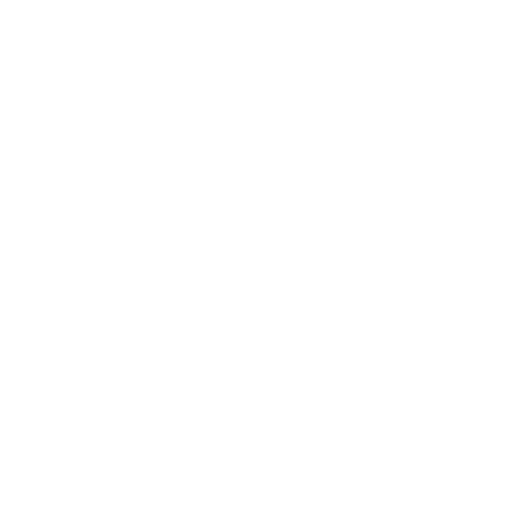
t = 0.00 s
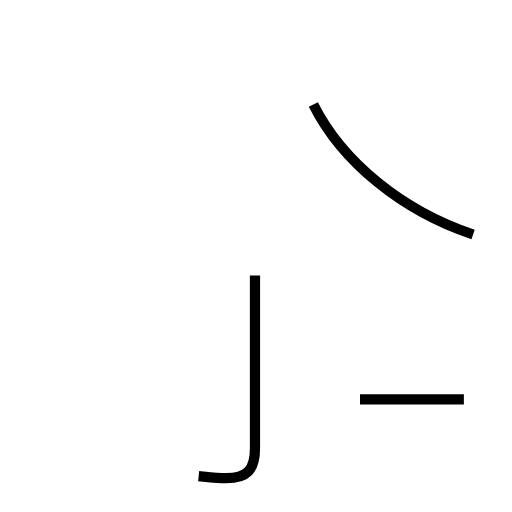
t = 1.65 s
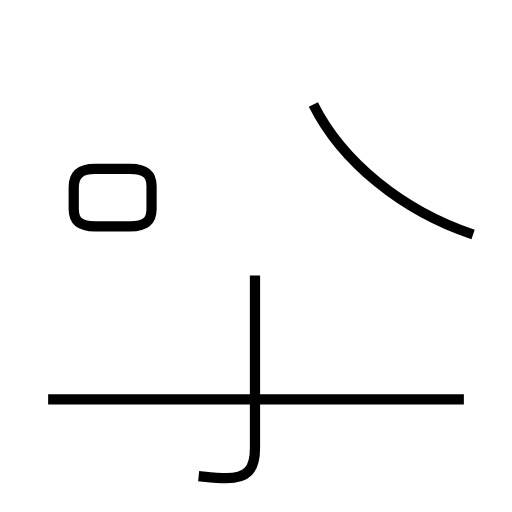
t = 3.28 s
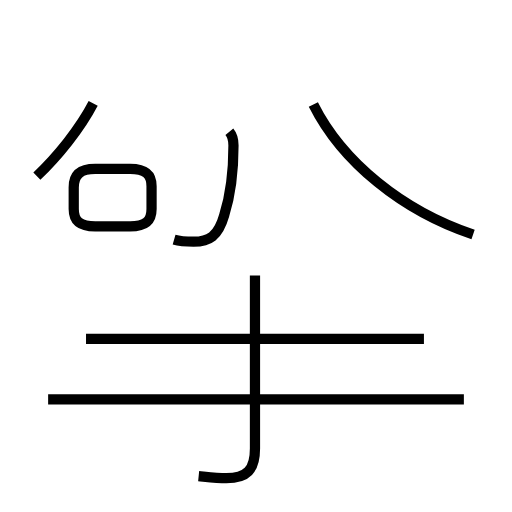
t = 4.97 s
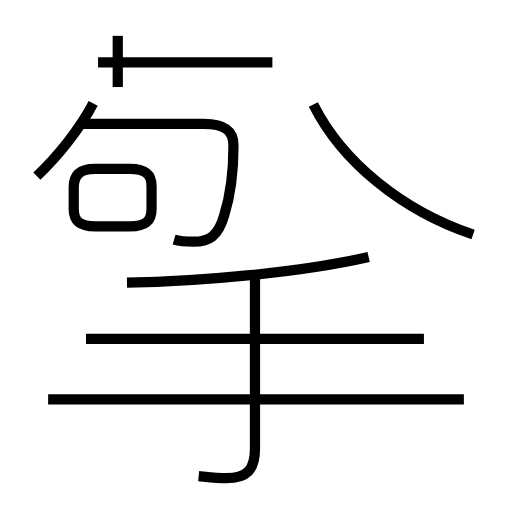
t = 6.79 s
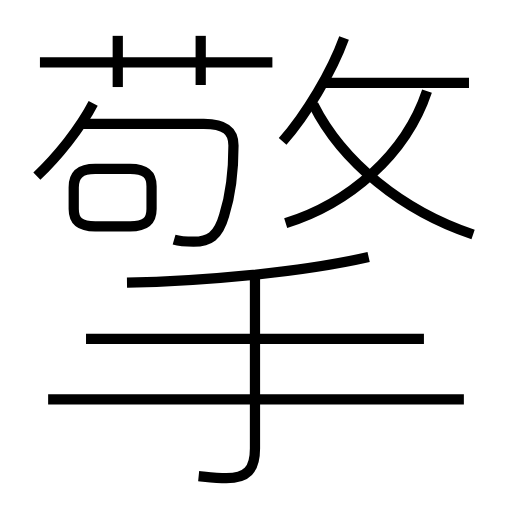
t = 8.46 s

The animated SVG that drew these frames (rendered in a browser with its animation timeline set to each time). Animation: 14 SMIL elements (animate=14); one cycle of 8.46 s.

<?xml version='1.0' encoding='utf-8'?>
<svg viewBox="0.0 -6.0 50.0 50.0" version="1.1" xmlns="http://www.w3.org/2000/svg"><rect x="-1000" y="-1000" width="2000" height="2000" stroke="white" fill="white" /><g style="fill:none;stroke:#000000;stroke-width:1"><path d="M 46.2 -21.1 C 39.3 -23.4 33.4 -28.2 30.6 -33.8 " transform="translate(0.0 38.0)" stroke-dasharray="20.61417789662269" stroke-dashoffset="20.61417789662269"><animate attributeName="stroke-dashoffset" from="20.61417789662269" to="0" dur="0.6184253368986806s" begin="0s" fill="freeze" /></path><path d="M 19.4 2.5 C 20.4 2.6 21.2 2.7 22.1 2.7 C 24.1 2.7 24.9 1.9 24.9 -0.2 L 24.9 -17.1 " transform="translate(0.0 38.0)" stroke-dasharray="24.308208135678374" stroke-dashoffset="24.308208135678374"><animate attributeName="stroke-dashoffset" from="24.308208135678374" to="0" dur="0.7292462440703512s" begin="0.6184253368986806s" fill="freeze" /></path><path d="M 45.3 -5.0 L 4.7 -5.0 " transform="translate(0.0 38.0)" stroke-dasharray="40.599999999999994" stroke-dashoffset="40.599999999999994"><animate attributeName="stroke-dashoffset" from="40.599999999999994" to="0" dur="1.2179999999999997s" begin="1.3476715809690318s" fill="freeze" /></path><path d="M 9.3 -21.9 L 12.7 -21.9 C 14.2 -21.9 14.8 -22.4 14.8 -23.6 L 14.8 -25.8 C 14.8 -27.0 14.2 -27.5 12.7 -27.5 L 9.3 -27.5 C 7.8 -27.5 7.2 -26.9 7.2 -25.7 L 7.2 -23.6 C 7.2 -22.4 7.8 -21.9 9.3 -21.9 Z " transform="translate(0.0 38.0)" stroke-dasharray="23.682655722019895" stroke-dashoffset="23.682655722019895"><animate attributeName="stroke-dashoffset" from="23.682655722019895" to="0" dur="0.7104796716605968s" begin="2.5656715809690316s" fill="freeze" /></path><path d="M 41.4 -10.9 L 8.4 -10.9 " transform="translate(0.0 38.0)" stroke-dasharray="33.0" stroke-dashoffset="33.0"><animate attributeName="stroke-dashoffset" from="33.0" to="0" dur="0.99s" begin="3.2761512526296284s" fill="freeze" /></path><path d="M 3.6 -26.8 C 5.6 -28.7 7.8 -31.4 9.1 -33.9 " transform="translate(0.0 38.0)" stroke-dasharray="9.01774852999385" stroke-dashoffset="9.01774852999385"><animate attributeName="stroke-dashoffset" from="9.01774852999385" to="0" dur="0.2705324558998155s" begin="4.266151252629628s" fill="freeze" /></path><path d="M 17.0 -20.6 C 17.7 -20.4 18.2 -20.4 18.9 -20.4 C 20.4 -20.4 21.3 -20.9 21.9 -23.0 C 22.4 -24.6 22.8 -27.2 22.8 -29.8 C 22.8 -31.2 22.0 -31.9 19.9 -31.9 L 8.0 -31.9 " transform="translate(0.0 38.0)" stroke-dasharray="29.18607186841635" stroke-dashoffset="29.18607186841635"><animate attributeName="stroke-dashoffset" from="29.18607186841635" to="0" dur="0.8755821560524905s" begin="4.536683708529444s" fill="freeze" /></path><path d="M 12.4 -16.4 C 19.6 -16.5 29.4 -17.4 36.0 -18.9 " transform="translate(0.0 38.0)" stroke-dasharray="23.767560200742313" stroke-dashoffset="23.767560200742313"><animate attributeName="stroke-dashoffset" from="23.767560200742313" to="0" dur="0.7130268060222693s" begin="5.412265864581935s" fill="freeze" /></path><path d="M 11.5 -35.5 L 11.5 -40.5 " transform="translate(0.0 38.0)" stroke-dasharray="5.0" stroke-dashoffset="5.0"><animate attributeName="stroke-dashoffset" from="5.0" to="0" dur="0.15s" begin="6.125292670604204s" fill="freeze" /></path><path d="M 26.6 -37.9 L 3.9 -37.9 " transform="translate(0.0 38.0)" stroke-dasharray="22.700000000000003" stroke-dashoffset="22.700000000000003"><animate attributeName="stroke-dashoffset" from="22.700000000000003" to="0" dur="0.681s" begin="6.2752926706042045s" fill="freeze" /></path><path d="M 19.6 -35.7 L 19.6 -40.5 " transform="translate(0.0 38.0)" stroke-dasharray="4.799999999999997" stroke-dashoffset="4.799999999999997"><animate attributeName="stroke-dashoffset" from="4.799999999999997" to="0" dur="0.1439999999999999s" begin="6.9562926706042045s" fill="freeze" /></path><path d="M 27.9 -22.2 C 34.0 -24.1 39.6 -28.8 41.7 -35.1 " transform="translate(0.0 38.0)" stroke-dasharray="19.592616024962705" stroke-dashoffset="19.592616024962705"><animate attributeName="stroke-dashoffset" from="19.592616024962705" to="0" dur="0.5877784807488812s" begin="7.100292670604205s" fill="freeze" /></path><path d="M 27.6 -30.2 C 29.9 -32.8 32.4 -37.0 33.6 -40.3 " transform="translate(0.0 38.0)" stroke-dasharray="11.804680185328083" stroke-dashoffset="11.804680185328083"><animate attributeName="stroke-dashoffset" from="11.804680185328083" to="0" dur="0.3541404055598425s" begin="7.6880711513530855s" fill="freeze" /></path><path d="M 45.8 -35.9 L 31.8 -35.9" transform="translate(0.0 38.0)" stroke-dasharray="13.999999999999996" stroke-dashoffset="13.999999999999996"><animate attributeName="stroke-dashoffset" from="13.999999999999996" to="0" dur="0.4199999999999999s" begin="8.042211556912928s" fill="freeze" /></path></g></svg>
